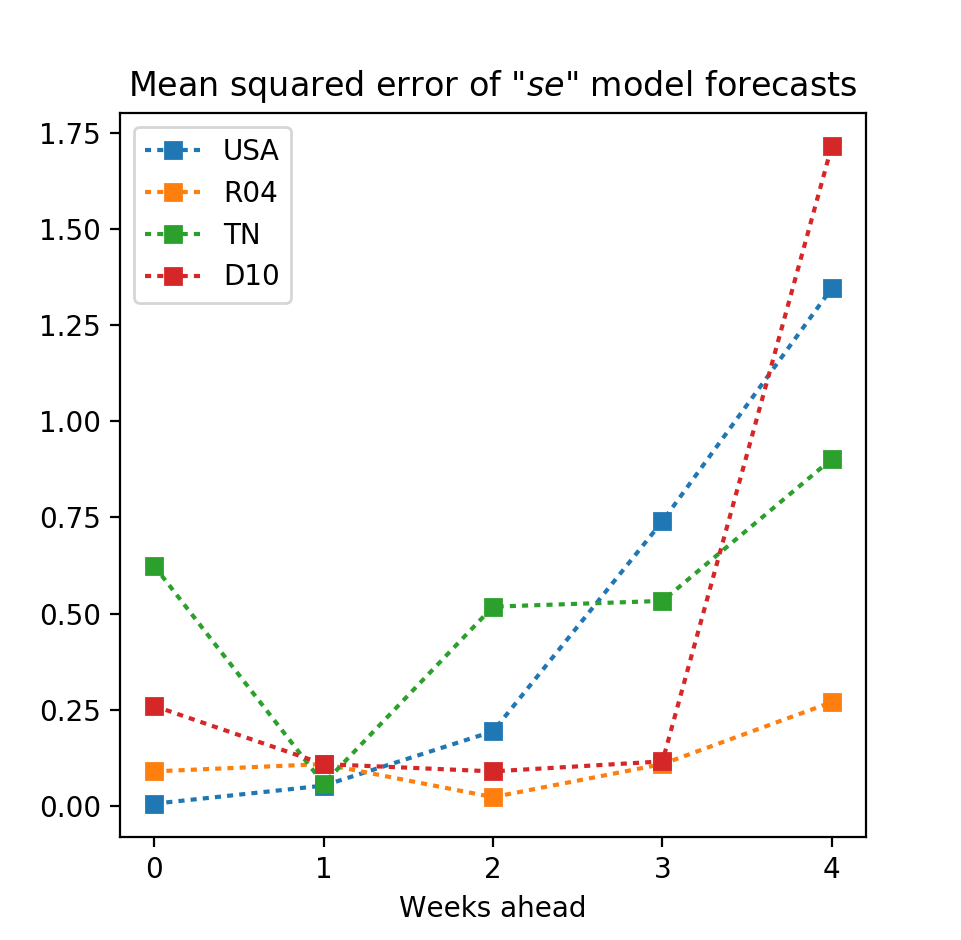

The data file committed next to this chart (first rows):
WeeksAhead, D10, R04, TN, USA
0, 0.26, 0.09, 0.624, 0.006
1, 0.109, 0.109, 0.058, 0.053
2, 0.09, 0.023, 0.518, 0.194
3, 0.116, 0.109, 0.533, 0.74
4, 1.716, 0.27, 0.902, 1.346
